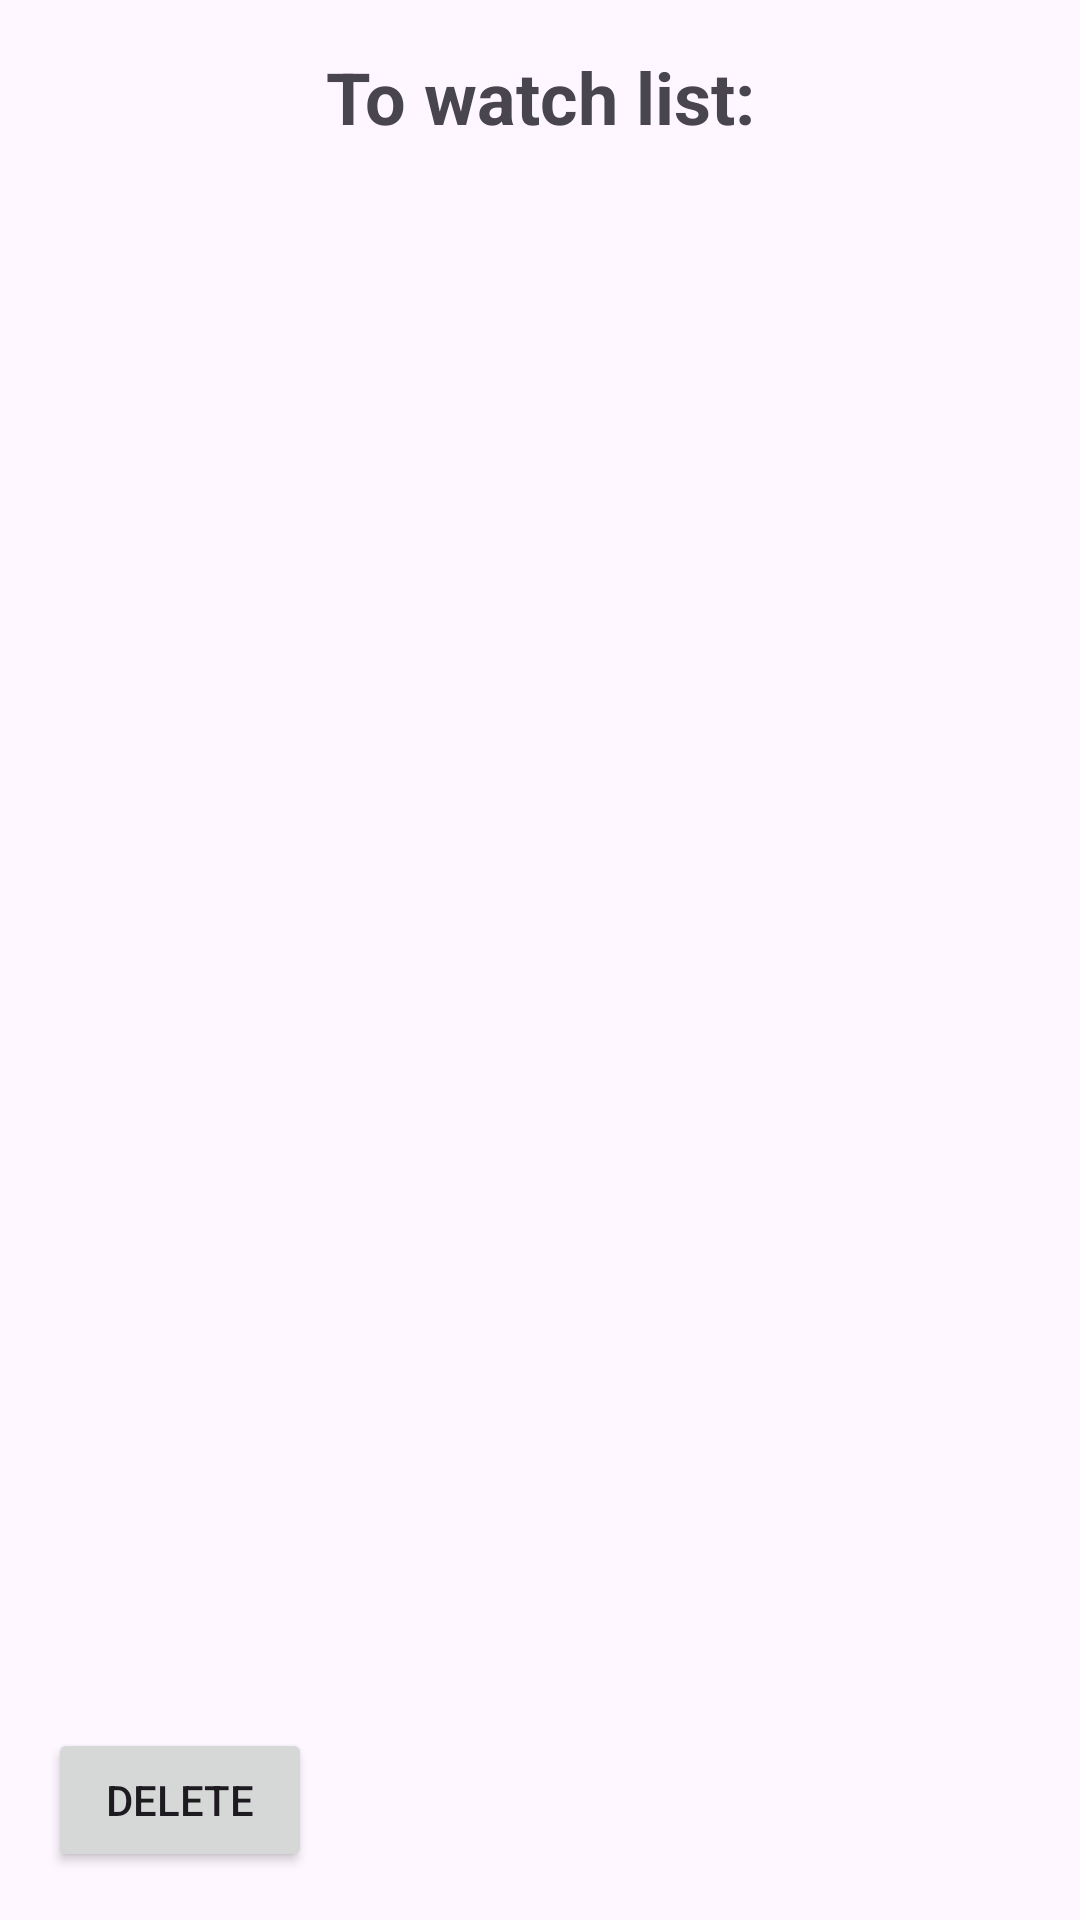

Write the Android layout XML for this screen, with the resource values it uses.
<!-- AndroidManifest.xml: application theme Theme.MoviesToWatch -->
<!-- res/layout/activity_saved_movies.xml -->
<?xml version="1.0" encoding="utf-8"?>
<LinearLayout xmlns:android="http://schemas.android.com/apk/res/android"
    xmlns:tools="http://schemas.android.com/tools"
    android:layout_width="match_parent"
    android:layout_height="match_parent"
    android:orientation="vertical"
    android:padding="16dp">

    <TextView
        android:layout_width="match_parent"
        android:layout_height="wrap_content"
        android:text="To watch list:"
        android:textSize="24sp"
        android:textStyle="bold"
        android:gravity="center"
        android:layout_marginBottom="16dp"/>

    <ScrollView
        android:layout_width="match_parent"
        android:layout_height="0dp"
        android:layout_weight="1">

        <LinearLayout
            android:layout_width="match_parent"
            android:layout_height="wrap_content"
            android:orientation="vertical">

            <androidx.recyclerview.widget.RecyclerView
                android:id="@+id/recyclerView"
                android:layout_width="match_parent"
                android:layout_height="wrap_content"
                android:nestedScrollingEnabled="false" />

        </LinearLayout>

    </ScrollView>

    <Button
        android:id="@+id/deleteButton"
        android:layout_width="wrap_content"
        android:layout_height="wrap_content"
        android:text="Delete"
        />


</LinearLayout>
<!-- resources referenced by this layout -->
<resources>
  <style name="Theme.MoviesToWatch" parent="Base.Theme.MoviesToWatch" />
  <style name="Base.Theme.MoviesToWatch" parent="Theme.Material3.DayNight.NoActionBar">
          
          
      </style>
</resources>
